The GitHub repository jusanchez6/Embedded-Machine-Learning contains a labelled image folder "Rock-Paper-Scissors-6" with 3 categories: paper, rock, scissors. Examples follow, each with its label.

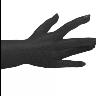
Label: paper

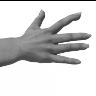
Label: paper

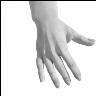
Label: paper

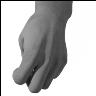
Label: rock

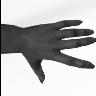
Label: paper

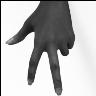
Label: scissors
